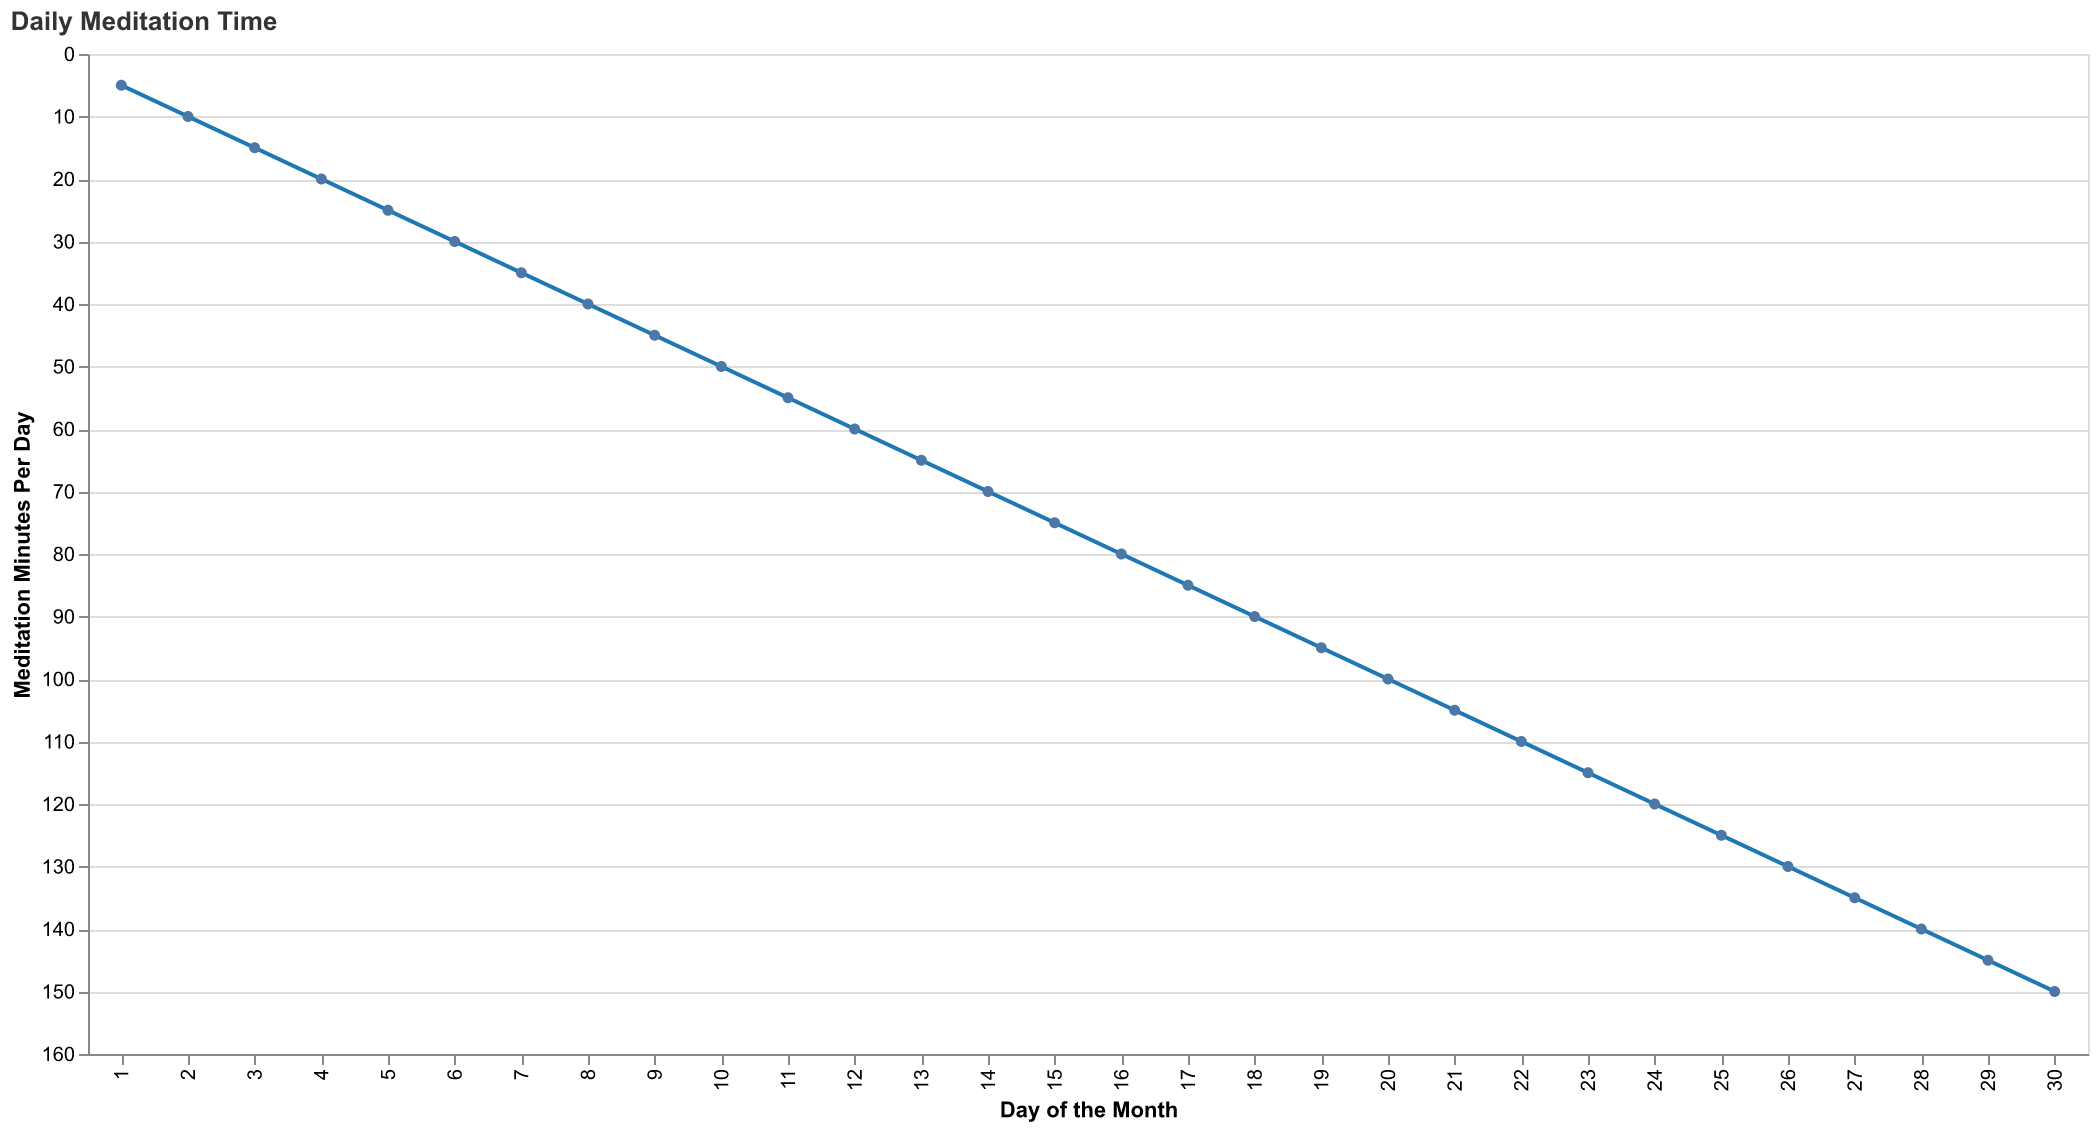

Data behind this chart, as committed beside it:
Day, Meditation Minutes
1, 5
2, 10
3, 15
4, 20
5, 25
6, 30
7, 35
8, 40
9, 45
10, 50
11, 55
12, 60
13, 65
14, 70
15, 75
16, 80
17, 85
18, 90
19, 95
20, 100
21, 105
22, 110
23, 115
24, 120
25, 125
26, 130
27, 135
28, 140
29, 145
30, 150
